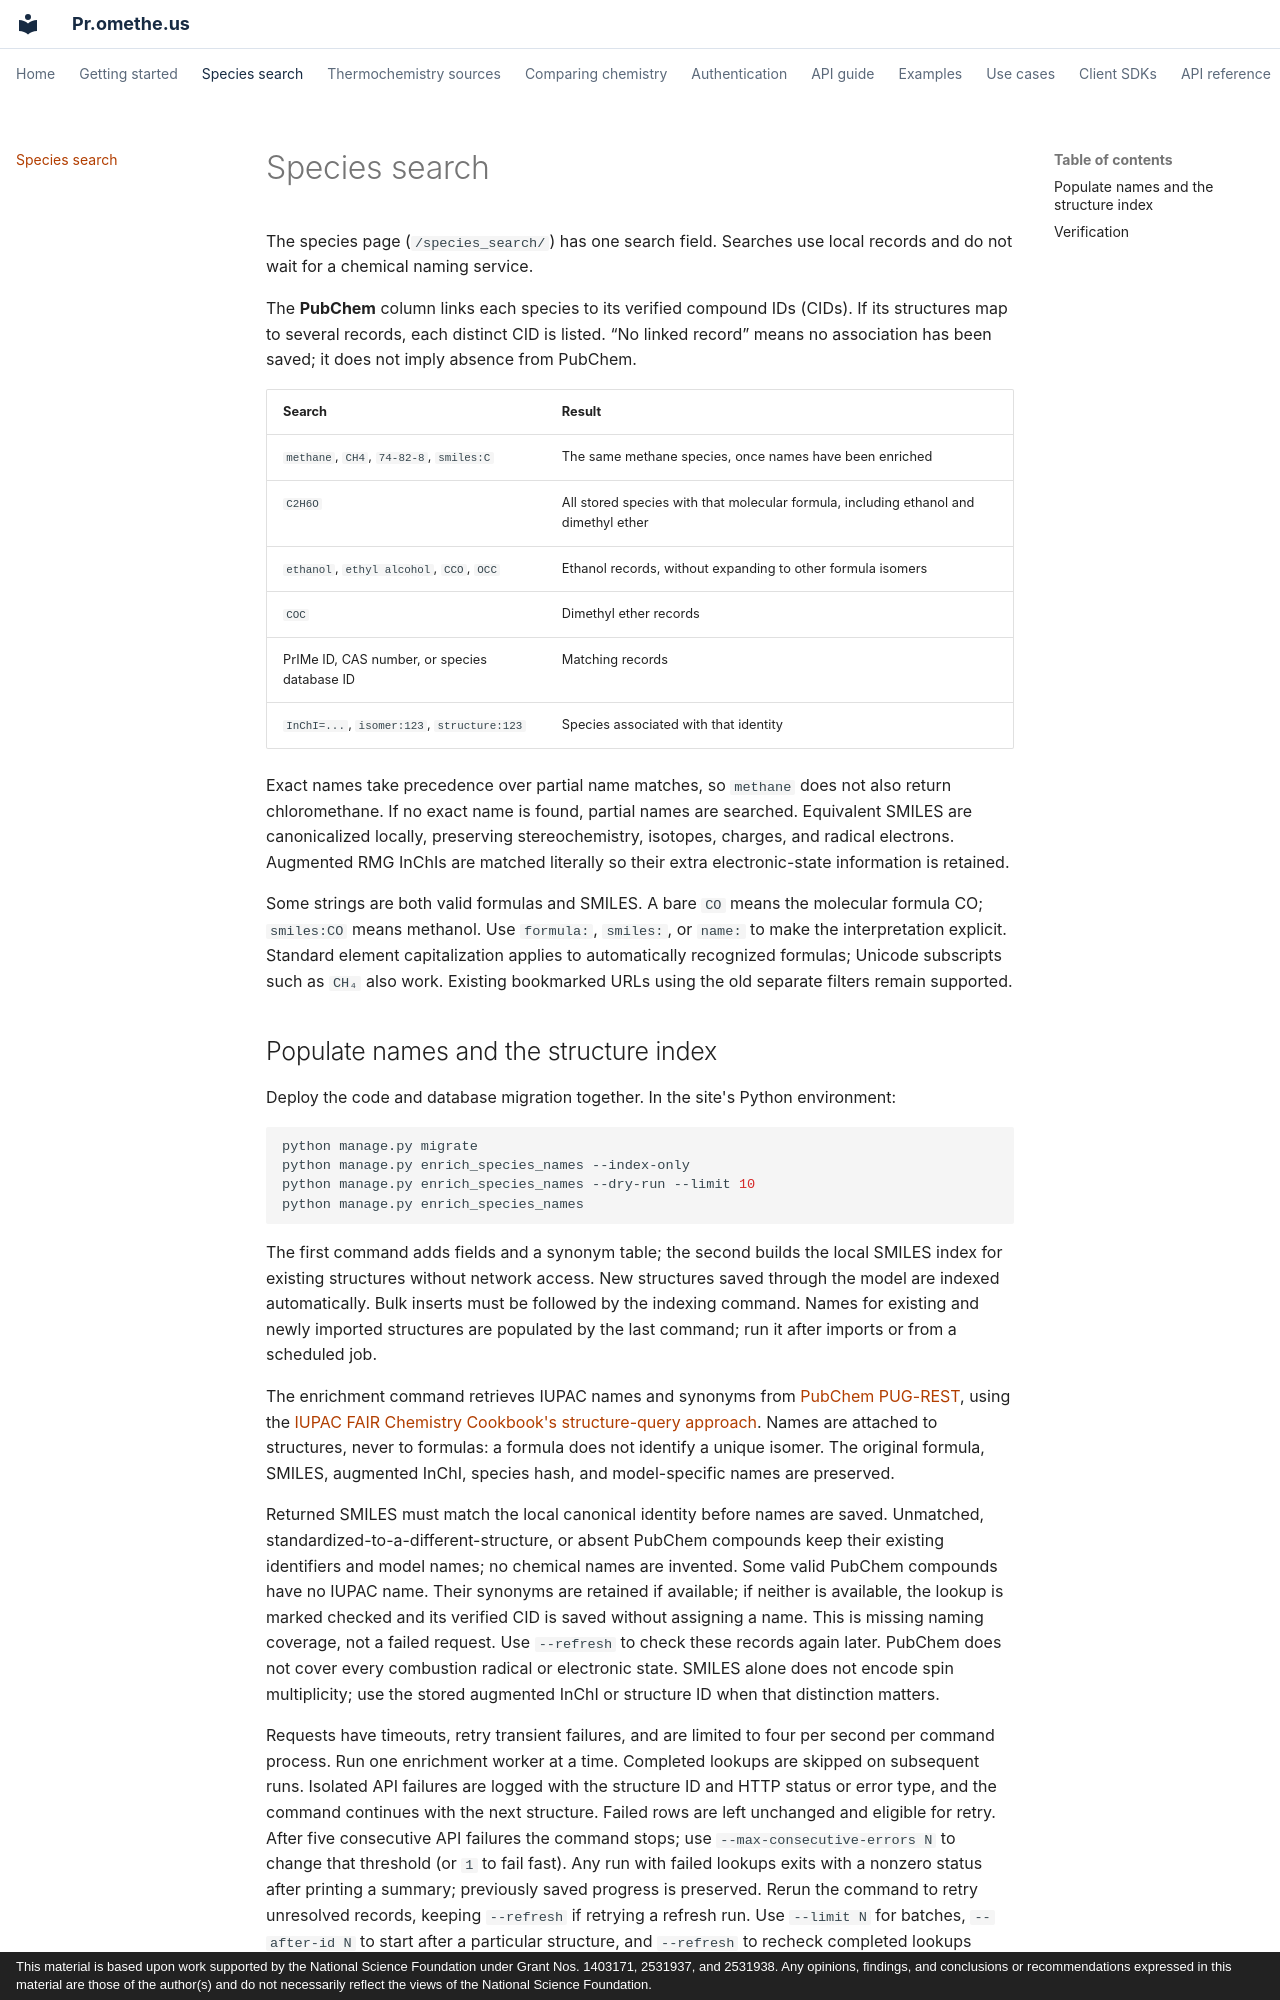

repository: comocheng/kineticmodelssite · page: species-search.html · generator: mkdocs · copyright: This material is based upon work supported by the National Science Foundation under Grant Nos. 1403171, 2531937, and 2531938. Any opinions, findings, and conclusions or recommendations expressed in this material are those of the author(s) and do not necessarily reflect the views of the National Science Foundation.

# Species search

The species page (`/species_search/`) has one search field. Searches use local
records and do not wait for a chemical naming service.

The **PubChem** column links each species to its verified compound IDs (CIDs).
If its structures map to several records, each distinct CID is listed. “No linked
record” means no association has been saved; it does not imply absence from PubChem.

| Search | Result |
| --- | --- |
| `methane`, `CH4`, `74-82-8`, `smiles:C` | The same methane species, once names have been enriched |
| `C2H6O` | All stored species with that molecular formula, including ethanol and dimethyl ether |
| `ethanol`, `ethyl alcohol`, `CCO`, `OCC` | Ethanol records, without expanding to other formula isomers |
| `COC` | Dimethyl ether records |
| PrIMe ID, CAS number, or species database ID | Matching records |
| `InChI=...`, `isomer:123`, `structure:123` | Species associated with that identity |

Exact names take precedence over partial name matches, so `methane` does not
also return chloromethane. If no exact name is found, partial names are searched.
Equivalent SMILES are canonicalized locally, preserving stereochemistry,
isotopes, charges, and radical electrons. Augmented RMG InChIs are matched
literally so their extra electronic-state information is retained.

Some strings are both valid formulas and SMILES. A bare `CO` means the molecular
formula CO; `smiles:CO` means methanol. Use `formula:`, `smiles:`, or `name:` to
make the interpretation explicit. Standard element capitalization applies to
automatically recognized formulas; Unicode subscripts such as `CH₄` also work.
Existing bookmarked URLs using the old separate filters remain supported.
